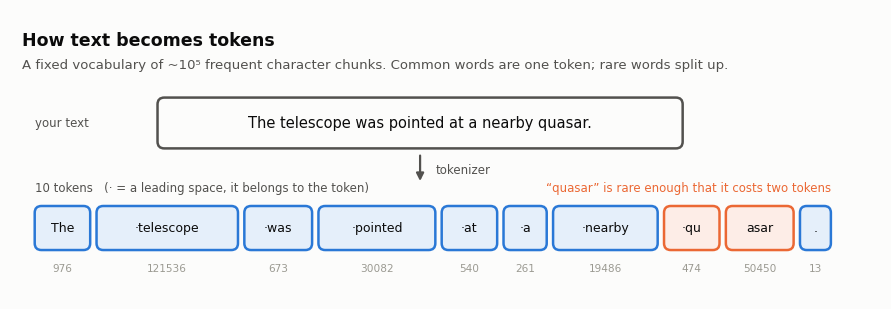
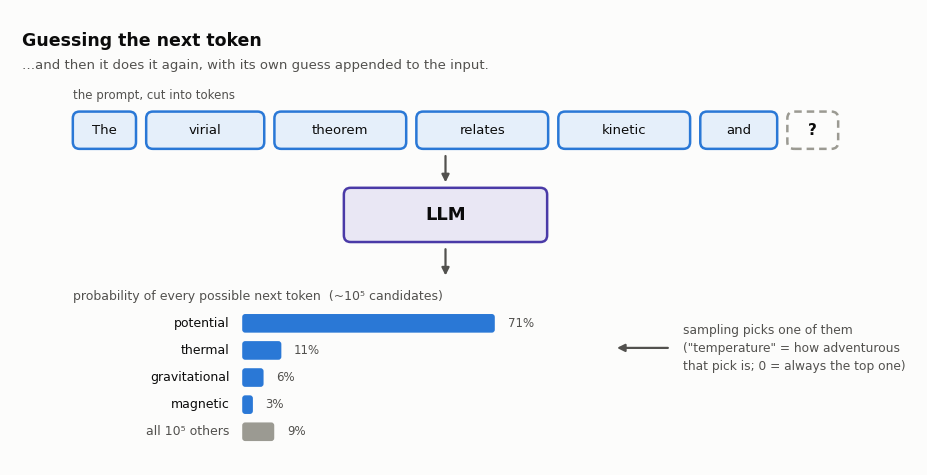
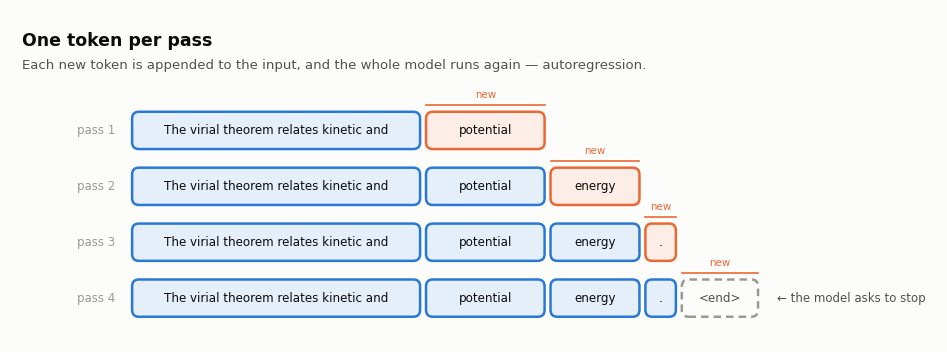
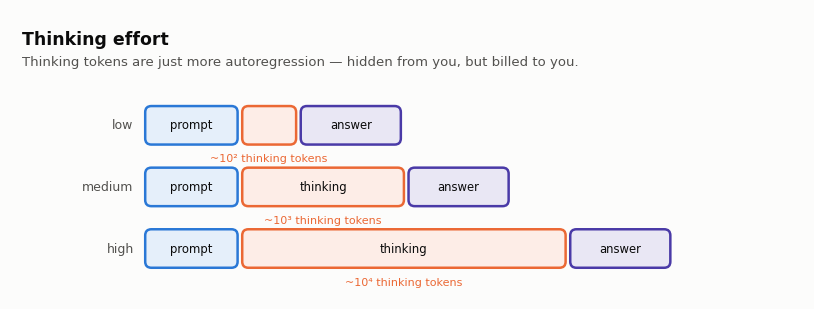
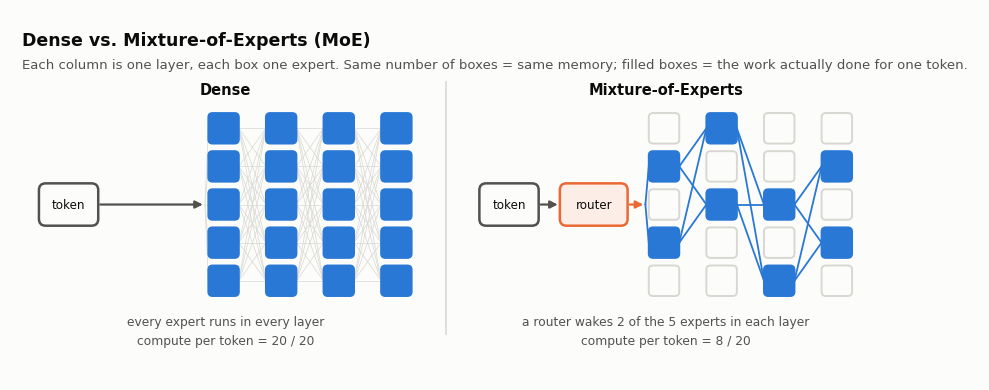
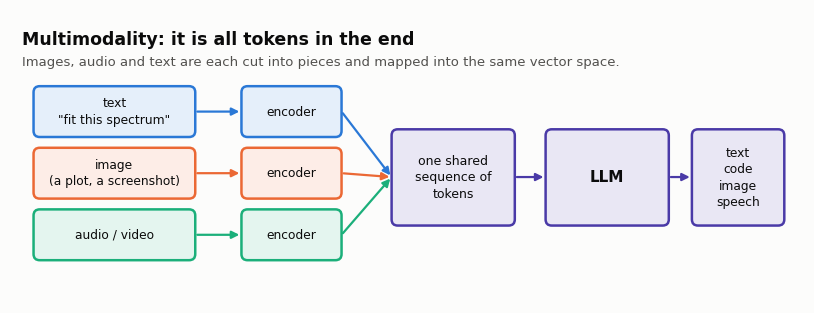
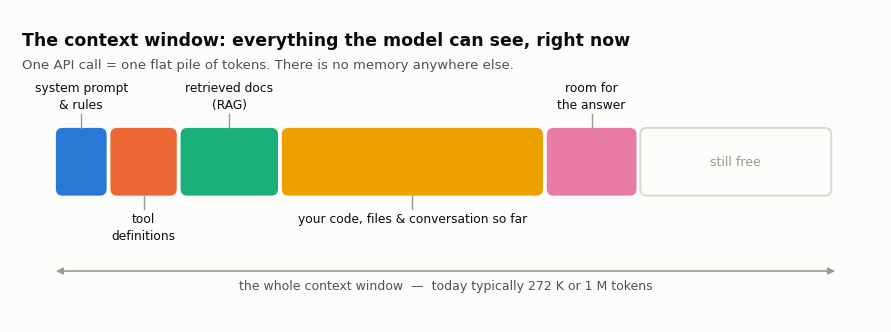
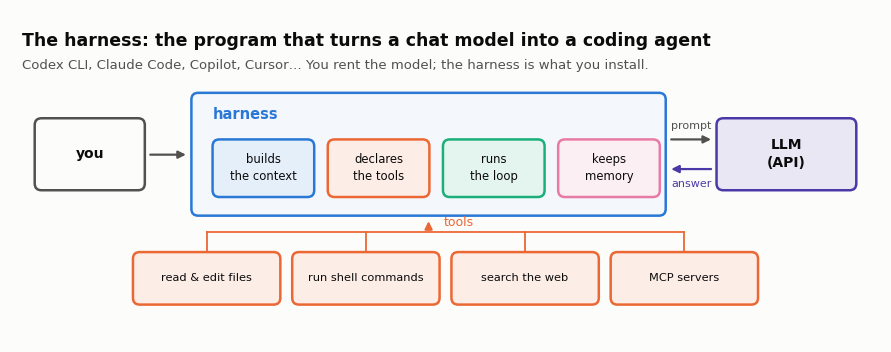
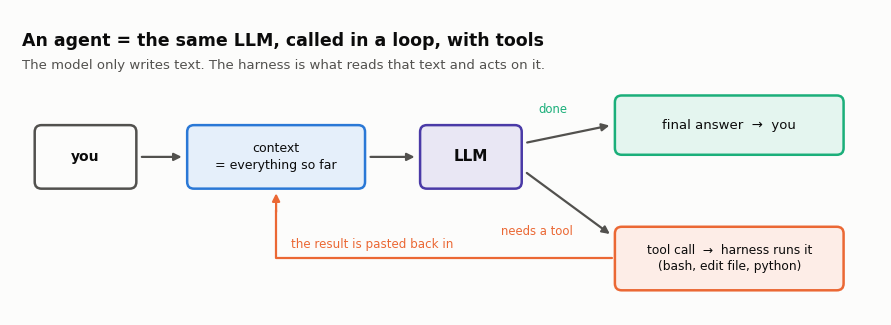
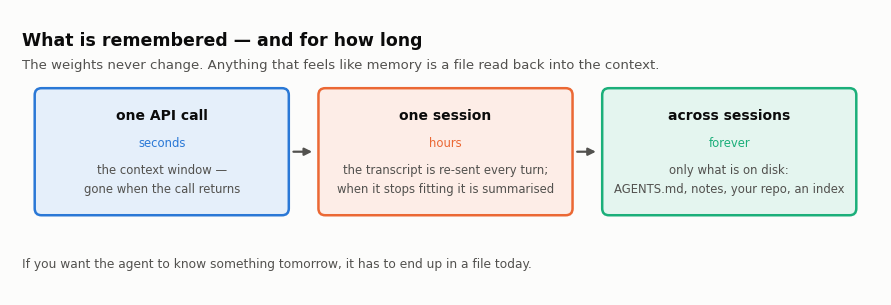

These figures' Python source, in order:
"""Schematic figures for lecture 1 (Introduction to AI).

Run once to (re)generate all `fig_*.png` used by 01_introduction.ipynb:

    python3 make_figures.py

Everything here is a hand-drawn schematic - no real data, no network access.
"""

import matplotlib

matplotlib.use("Agg")

import matplotlib.pyplot as plt
import numpy as np
from matplotlib.colors import LinearSegmentedColormap, to_rgb
from matplotlib.patches import FancyArrowPatch, FancyBboxPatch

# ----------------------------------------------------------------------
# palette (validated, colourblind-safe categorical order)
# ----------------------------------------------------------------------
SURFACE = "#fcfcfb"
INK = "#0b0b0b"
INK2 = "#52514e"
MUTED = "#9b9a92"
LINE = "#d8d7d1"

BLUE = "#2a78d6"
ORANGE = "#eb6834"
AQUA = "#1baf7a"
YELLOW = "#eda100"
MAGENTA = "#e87ba4"
VIOLET = "#4a3aa7"
RED = "#e34948"

BLUES = ["#cde2fb", "#9ec5f4", "#6da7ec", "#3987e5", "#2a78d6", "#256abf", "#184f95", "#0d366b"]

plt.rcParams.update(
    {
        "figure.facecolor": SURFACE,
        "axes.facecolor": SURFACE,
        "savefig.facecolor": SURFACE,
        "savefig.dpi": 200,
        "savefig.bbox": "tight",
        "savefig.pad_inches": 0.22,
        "font.family": "DejaVu Sans",
        "text.color": INK,
    }
)


def tint(color, t=0.88):
    c = np.array(to_rgb(color))
    return tuple(c * (1 - t) + t)


def canvas(w, h):
    """Axes with square data units: x in [0, 100], y in [0, 100*h/w]."""
    fig, ax = plt.subplots(figsize=(w, h))
    ax.set_xlim(0, 100)
    ax.set_ylim(0, 100 * h / w)
    ax.set_aspect("equal")
    ax.axis("off")
    return fig, ax


def box(ax, x, y, w, h, label="", color=BLUE, face=None, fs=9.5, lw=1.8,
        r=0.8, weight="normal", tc=None, ls="solid", zorder=2):
    ax.add_patch(
        FancyBboxPatch(
            (x, y), w, h,
            boxstyle=f"round,pad=0,rounding_size={r}",
            linewidth=lw, edgecolor=color,
            facecolor=tint(color) if face is None else face,
            linestyle=ls, zorder=zorder,
        )
    )
    if label:
        ax.text(x + w / 2, y + h / 2, label, ha="center", va="center",
                fontsize=fs, color=tc or INK, zorder=zorder + 1,
                linespacing=1.35, weight=weight)
    return x + w / 2, y + h / 2


def arrow(ax, p1, p2, color=INK2, lw=1.6, rad=0.0, ls="solid", zorder=1):
    ax.add_patch(
        FancyArrowPatch(
            p1, p2, arrowstyle="-|>", mutation_scale=11,
            linewidth=lw, color=color, linestyle=ls,
            connectionstyle=f"arc3,rad={rad}",
            shrinkA=1.5, shrinkB=1.5, zorder=zorder,
        )
    )


def title(ax, text, sub=None):
    top = ax.get_ylim()[1]
    ax.text(0, top - 1.2, text, ha="left", va="top", fontsize=12.5, weight="bold", color=INK)
    if sub:
        ax.text(0, top - 4.4, sub, ha="left", va="top", fontsize=9.5, color=INK2)


def save(fig, name):
    fig.savefig(name)
    plt.close(fig)
    print("wrote", name)


# ======================================================================
# 1. next-token prediction
# ======================================================================
def fig_next_token():
    fig, ax = canvas(11, 5.6)
    top = ax.get_ylim()[1]
    title(ax, "Guessing the next token",
          "…and then it does it again, with its own guess appended to the input.")

    toks = ["The", " virial", " theorem", " relates", " kinetic", " and"]
    x = 6.0
    y = top - 15
    for t in toks:
        w = 2.6 + 1.62 * len(t)
        box(ax, x, y, w, 4.4, t.strip(), color=BLUE, fs=9.5)
        x += w + 1.2
    box(ax, x, y, 6.0, 4.4, "?", color=MUTED, face=SURFACE, ls=(0, (3, 2)), fs=11, weight="bold")
    ax.text(6.0, y + 5.6, "the prompt, cut into tokens", fontsize=8.5, color=INK2, va="bottom")

    cx = 50
    arrow(ax, (cx, y - 0.6), (cx, y - 4.2))
    box(ax, 38, y - 11.0, 24, 6.4, "LLM", color=VIOLET, fs=13, weight="bold")
    arrow(ax, (cx, y - 11.6), (cx, y - 15.2))

    ax.text(6, y - 16.6, "probability of every possible next token  (~10⁵ candidates)",
            fontsize=9, color=INK2, va="top")

    cands = [("potential", 0.71), ("thermal", 0.11), ("gravitational", 0.06),
             ("magnetic", 0.03), ("all 10⁵ others", 0.09)]
    bx, bw = 26.0, 42.0
    by = y - 19.5
    for i, (name, p) in enumerate(cands):
        yy = by - i * 3.2
        col = BLUE if i < 4 else MUTED
        ax.add_patch(FancyBboxPatch((bx, yy - 2.2), max(bw * p, 0.9), 2.2,
                                    boxstyle="round,pad=0,rounding_size=0.35",
                                    linewidth=0, facecolor=col, zorder=2))
        ax.text(bx - 1.5, yy - 1.1, name, ha="right", va="center", fontsize=9,
                color=INK if i < 4 else INK2)
        ax.text(bx + max(bw * p, 0.9) + 1.5, yy - 1.1, f"{p:.0%}", ha="left",
                va="center", fontsize=8.5, color=INK2)

    ax.text(78, by - 4.0,
            "sampling picks one of them\n(\"temperature\" = how adventurous\nthat pick is; 0 = always the top one)",
            fontsize=8.8, color=INK2, va="center", ha="left", linespacing=1.5)
    arrow(ax, (76.5, by - 4.0), (70.0, by - 4.0))
    save(fig, "fig_next_token.png")


# ======================================================================
# autoregression: the output is fed back in
# ======================================================================
def fig_autoregression():
    fig, ax = canvas(11, 4.0)
    top = ax.get_ylim()[1]
    title(ax, "One token per pass",
          "Each new token is appended to the input, and the whole model runs again \u2014 autoregression.")

    prompt_w = 34.0
    x0 = 13.0
    grown = [("potential", 14.0), ("energy", 10.5), (".", 3.6), ("<end>", 9.0)]

    for row in range(4):
        y = top - 15.0 - row * 6.6
        ax.text(11.0, y + 2.2, f"pass {row + 1}", fontsize=8.5, color=MUTED,
                ha="right", va="center")
        box(ax, x0, y, prompt_w, 4.4, "The virial theorem relates kinetic and",
            color=BLUE, fs=8.6)
        x = x0 + prompt_w + 0.7
        for j in range(row + 1):
            label, w = grown[j]
            new = (j == row)
            col = ORANGE if new else BLUE
            last = (label == "<end>")
            box(ax, x, y, w, 4.4, label, color=MUTED if last else col,
                face=SURFACE if last else None, ls=(0, (3, 2)) if last else "solid",
                fs=8.6, tc=INK2 if last else INK)
            if new:
                ax.plot([x, x + w], [y + 5.2, y + 5.2], color=ORANGE, lw=1.2)
                ax.text(x + w / 2, y + 5.8, "new", fontsize=7.4, color=ORANGE,
                        ha="center", va="bottom")
            x += w + 0.7
        if row == 3:
            ax.text(x + 1.5, y + 2.2, "\u2190 the model asks to stop", fontsize=8.5,
                    color=INK2, ha="left", va="center")

    save(fig, "fig_autoregression.png")


# ======================================================================
# thinking effort
# ======================================================================
def fig_thinking_effort():
    fig, ax = canvas(10, 3.4)
    top = ax.get_ylim()[1]
    title(ax, "Thinking effort",
          "Thinking tokens are just more autoregression \u2014 hidden from you, but billed to you.")

    rows = [("low", 7.0, "~10\u00b2"), ("medium", 21.0, "~10\u00b3"), ("high", 42.0, "~10\u2074")]
    x0, pw, aw, h = 16.0, 12.0, 13.0, 5.0
    for i, (name, tw, n) in enumerate(rows):
        y = 18.0 - i * 8.0
        ax.text(x0 - 1.5, y + h / 2, name, fontsize=9, color=INK2, ha="right", va="center")
        box(ax, x0, y, pw, h, "prompt", color=BLUE, fs=8.4)
        tx = x0 + pw + 0.6
        box(ax, tx, y, tw, h, "thinking" if tw > 12 else "", color=ORANGE, fs=8.4)
        ax.text(tx + tw / 2, y - 1.2, f"{n} thinking tokens", fontsize=8.0, color=ORANGE,
                ha="center", va="top")
        box(ax, tx + tw + 0.6, y, aw, h, "answer", color=VIOLET, fs=8.4)
    save(fig, "fig_thinking_effort.png")






# ======================================================================
# 4. dense vs MoE
# ======================================================================
def fig_dense_vs_moe():
    fig, ax = canvas(11, 4.5)
    top = ax.get_ylim()[1]
    title(ax, "Dense vs. Mixture-of-Experts (MoE)",
          "Each column is one layer, each box one expert. Same number of boxes = same memory; "
          "filled boxes = the work actually done for one token.")

    ROWS, COLS = 5, 4
    sq, gx_, gy_ = 3.6, 3.2, 0.9
    gw = COLS * sq + (COLS - 1) * gx_
    gh = ROWS * sq + (ROWS - 1) * gy_
    yc = 19.3

    def panel(x0, x1, name, active, note, router):
        content = 7 + 2.5 + 8 + 2.5 + gw
        sx = x0 + (x1 - x0 - content) / 2
        gy = yc - gh / 2
        gx = sx + content - gw
        ax.text((x0 + x1) / 2, 32.3, name, fontsize=10.5, weight="bold", ha="center", color=INK)

        box(ax, sx, yc - 2.5, 7, 5, "token", color=INK2, face=SURFACE, fs=8.6)
        if router:
            arrow(ax, (sx + 7, yc), (sx + 9.5, yc))
            box(ax, sx + 9.5, yc - 2.5, 8, 5, "router", color=ORANGE, fs=8.6)
            arrow(ax, (sx + 17.5, yc), (gx - 0.4, yc), color=ORANGE)
        else:
            arrow(ax, (sx + 7, yc), (gx - 0.4, yc))

        def cx(c):
            return gx + c * (sq + gx_)

        def cy(r):
            return gy + (ROWS - 1 - r) * (sq + gy_)

        lcol, lw = (BLUE, 1.3) if router else (LINE, 0.5)
        for r in active[0]:
            ax.plot([gx - 0.4, cx(0)], [yc, cy(r) + sq / 2], color=lcol, lw=lw, zorder=1)
        for c in range(COLS - 1):
            for r1 in active[c]:
                for r2 in active[c + 1]:
                    ax.plot([cx(c) + sq, cx(c + 1)], [cy(r1) + sq / 2, cy(r2) + sq / 2],
                            color=lcol, lw=lw, zorder=1)

        for c in range(COLS):
            for r in range(ROWS):
                on = r in active[c]
                box(ax, cx(c), cy(r), sq, sq, "",
                    color=BLUE if on else LINE, face=BLUE if on else SURFACE,
                    lw=1.4, r=0.5, zorder=2)

        ax.text((x0 + x1) / 2, 6.2, note, fontsize=8.8, color=INK2, ha="center",
                va="top", linespacing=1.6)

    dense = [list(range(ROWS))] * COLS
    moe = [[1, 3], [0, 2], [2, 4], [1, 3]]
    panel(1, 47, "Dense", dense,
          "every expert runs in every layer\ncompute per token = 20 / 20", router=False)
    panel(53, 99, "Mixture-of-Experts", moe,
          "a router wakes 2 of the 5 experts in each layer\ncompute per token = 8 / 20", router=True)

    ax.plot([50, 50], [4.0, 33.8], color=LINE, lw=1.2)
    save(fig, "fig_dense_vs_moe.png")


# ======================================================================
# 4. the context window
# ======================================================================
def fig_context_window():
    fig, ax = canvas(11, 3.75)
    top = ax.get_ylim()[1]
    title(ax, "The context window: everything the model can see, right now",
          "One API call = one flat pile of tokens. There is no memory anywhere else.")

    segs = [
        ("system prompt\n& rules", 7, BLUE),
        ("tool\ndefinitions", 9, ORANGE),
        ("retrieved docs\n(RAG)", 13, AQUA),
        ("your code, files & conversation so far", 34, YELLOW),
        ("room for\nthe answer", 12, MAGENTA),
        ("still free", 25, None),
    ]
    x0, y0, h, wtot = 4.0, 13.5, 8.0, 92.0
    gap = 0.45
    x = x0
    for i, (name, share, col) in enumerate(segs):
        w = wtot * share / 100 - gap
        if col is None:
            box(ax, x, y0, w, h, "", color=LINE, face=SURFACE, lw=1.4)
            ax.text(x + w / 2, y0 + h / 2, "still free", fontsize=9, color=MUTED,
                    ha="center", va="center")
        else:
            box(ax, x, y0, w, h, "", color=col, face=col, lw=0)
            up = i % 2 == 0
            ax.plot([x + w / 2, x + w / 2],
                    [y0 + h, y0 + h + 1.6] if up else [y0, y0 - 1.6], color=MUTED, lw=1.0)
            ax.text(x + w / 2, y0 + h + 2.0 if up else y0 - 2.0, name, fontsize=8.8,
                    color=INK, ha="center", va="bottom" if up else "top", linespacing=1.4)
        x += w + gap

    ax.annotate("", xy=(x0, 4.6), xytext=(x0 + wtot, 4.6),
                arrowprops=dict(arrowstyle="<|-|>", color=MUTED, lw=1.2, shrinkA=0, shrinkB=0))
    ax.text(50, 3.6, "the whole context window  —  today typically 272 K or 1 M tokens",
            fontsize=9, color=INK2, ha="center", va="top")

    save(fig, "fig_context_window.png")




# ======================================================================
# 6. harness
# ======================================================================
def fig_harness():
    fig, ax = canvas(11, 4.0)
    top = ax.get_ylim()[1]
    title(ax, "The harness: the program that turns a chat model into a coding agent",
          "Codex CLI, Claude Code, Copilot, Cursor… You rent the model; the harness is what you install.")

    hy, hh = 13.5, 14.5
    box(ax, 20.0, hy, 56.0, hh, "", color=BLUE, face=tint(BLUE, 0.95))
    ax.text(22.5, hy + hh - 2.6, "harness", fontsize=10.5, weight="bold", color=BLUE, va="center")

    inner = [("builds the context", BLUE), ("declares the tools", ORANGE),
             ("runs the loop", AQUA), ("keeps memory", MAGENTA)]
    iw, ig = 12.0, 1.6
    for i, (lab, c) in enumerate(inner):
        box(ax, 22.5 + i * (iw + ig), hy + 2.2, iw, 6.8, lab.replace(" ", "\n", 1), color=c, fs=8.4)

    box(ax, 1.5, hy + 3.0, 13.0, 8.5, "you", color=INK2, face=SURFACE, fs=10, weight="bold")
    arrow(ax, (14.9, hy + 7.2), (19.6, hy + 7.2))
    box(ax, 82.0, hy + 3.0, 16.5, 8.5, "LLM\n(API)", color=VIOLET, fs=10, weight="bold")
    arrow(ax, (76.4, hy + 9.0), (81.6, hy + 9.0))
    arrow(ax, (81.6, hy + 5.5), (76.4, hy + 5.5), color=VIOLET)
    ax.text(79.0, hy + 10.2, "prompt", fontsize=8.0, color=INK2, ha="center")
    ax.text(79.0, hy + 3.4, "answer", fontsize=8.0, color=VIOLET, ha="center")

    tools = ["read & edit files", "run shell commands", "search the web", "MCP servers"]
    tw, tg = 17.4, 1.4
    ty = 3.0
    x0 = (100.0 - (len(tools) * tw + (len(tools) - 1) * tg)) / 2
    for i, t in enumerate(tools):
        x = x0 + i * (tw + tg)
        box(ax, x, ty, tw, 6.2, t, color=ORANGE, fs=8.2)
        ax.plot([x + tw / 2, x + tw / 2], [ty + 6.2, ty + 8.6], color=ORANGE, lw=1.3, zorder=0)
    ax.plot([x0 + tw / 2, x0 + (len(tools) - 1) * (tw + tg) + tw / 2], [ty + 8.6, ty + 8.6],
            color=ORANGE, lw=1.3, zorder=0)
    arrow(ax, (48.0, ty + 8.6), (48.0, hy - 0.4), color=ORANGE)
    ax.text(49.8, ty + 9.3, "tools", fontsize=9, color=ORANGE, ha="left")
    save(fig, "fig_harness.png")


# ======================================================================
# 7. multimodality
# ======================================================================
def fig_multimodal():
    fig, ax = canvas(10, 3.5)
    top = ax.get_ylim()[1]
    title(ax, "Multimodality: it is all tokens in the end",
          "Images, audio and text are each cut into pieces and mapped into the same vector space.")

    ins = [("text\n\"fit this spectrum\"", BLUE), ("image\n(a plot, a screenshot)", ORANGE), ("audio / video", AQUA)]
    for i, (t, c) in enumerate(ins):
        y = top - 15 - i * 8.0
        box(ax, 1.5, y, 21, 6.6, t, color=c, fs=8.8)
        arrow(ax, (22.5, y + 3.3), (28.5, y + 3.3), color=c)
        box(ax, 28.5, y, 13, 6.6, "encoder", color=c, fs=8.8)
        arrow(ax, (41.5, y + 3.3), (48.0, top - 20.2), color=c, rad=0.0)

    box(ax, 48, top - 26.5, 16, 12.5, "one shared\nsequence of\ntokens", color=VIOLET, fs=9)
    arrow(ax, (64, top - 20.2), (68, top - 20.2), color=VIOLET)
    box(ax, 68, top - 26.5, 16, 12.5, "LLM", color=VIOLET, fs=11, weight="bold")
    arrow(ax, (84, top - 20.2), (87, top - 20.2), color=VIOLET)
    box(ax, 87, top - 26.5, 12, 12.5, "text\ncode\nimage\nspeech", color=VIOLET, fs=8.8)

    save(fig, "fig_multimodal.png")


# ======================================================================
# 8. how a model is made
# ======================================================================
def fig_training_stages():
    fig, ax = canvas(11, 3.4)
    top = ax.get_ylim()[1]
    title(ax, "How a model is made — and where you come in")

    stages = [
        ("pre-training", "predict the next token\non ~everything written\n\nmonths, 10⁴ GPUs", BLUE),
        ("fine-tuning (SFT)", "imitate good answers\nwritten by humans\n\ndays", ORANGE),
        ("RL post-training", "reward what people prefer\nand what is verifiably right\n(→ \"reasoning\" models)", AQUA),
        ("you, at runtime", "prompt, context, tools,\nagent loop\n\nseconds", VIOLET),
    ]
    w, h, gap = 21.5, 15.5, 4.0
    y = top - 22.5
    for i, (name, body, c) in enumerate(stages):
        x = 1.5 + i * (w + gap)
        box(ax, x, y, w, h, "", color=c, fs=9)
        ax.text(x + w / 2, y + h - 3.0, name, fontsize=9.8, weight="bold", ha="center", va="center", color=INK)
        ax.text(x + w / 2, y + h / 2 - 2.2, body, fontsize=8.3, ha="center", va="center",
                color=INK2, linespacing=1.55)
        if i:
            arrow(ax, (x - gap + 0.4, y + h / 2), (x - 0.4, y + h / 2))

    x_end = 1.5 + 2 * (w + gap) + w
    ax.plot([1.5, x_end], [y - 2.5, y - 2.5], color=MUTED, lw=1.2)
    ax.text((1.5 + x_end) / 2, y - 4.0, "the weights change — done by the lab, costs $10⁷–10⁹",
            fontsize=8.6, color=INK2, ha="center", va="top")
    x4 = 1.5 + 3 * (w + gap)
    ax.plot([x4, x4 + w], [y - 2.5, y - 2.5], color=VIOLET, lw=1.2)
    ax.text(x4 + w / 2, y - 4.0, "weights frozen —\nonly the input changes",
            fontsize=8.6, color=VIOLET, ha="center", va="top", linespacing=1.5)
    save(fig, "fig_training_stages.png")


# ======================================================================
# how text becomes tokens
# ======================================================================
def fig_tokens():
    fig, ax = canvas(11, 3.45)
    top = ax.get_ylim()[1]
    title(ax, "How text becomes tokens",
          "A fixed vocabulary of ~10\u2075 frequent character chunks. Common words are one token; rare words split up.")

    ax.text(1.5, top - 12.0, "your text", fontsize=8.5, color=INK2, va="center")
    box(ax, 16.0, top - 15.0, 62.0, 6.0, "The telescope was pointed at a nearby quasar.",
        color=INK2, face=SURFACE, fs=10.5)
    arrow(ax, (47.0, top - 15.6), (47.0, top - 19.1))
    ax.text(48.8, top - 17.5, "tokenizer", fontsize=8.5, color=INK2, va="center")

    toks = ["The", "\u00b7telescope", "\u00b7was", "\u00b7pointed", "\u00b7at", "\u00b7a",
            "\u00b7nearby", "\u00b7qu", "asar", "."]
    ids = [976, 121536, 673, 30082, 540, 261, 19486, 474, 50450, 13]
    split = [False] * 7 + [True, True, False]

    x, y = 1.5, top - 27.0
    for t, i, is_split in zip(toks, ids, split):
        bw = 2.2 + 1.45 * len(t)
        c = ORANGE if is_split else BLUE
        box(ax, x, y, bw, 5.2, t, color=c, fs=9)
        ax.text(x + bw / 2, y - 2.2, str(i), fontsize=7.6, color=MUTED, ha="center", va="center")
        x += bw + 0.75
    ax.text(1.5, y + 6.6, "10 tokens   (\u00b7 = a leading space, it belongs to the token)",
            fontsize=8.5, color=INK2, va="bottom")
    ax.text(x - 0.75, y + 6.6, "\u201cquasar\u201d is rare enough that it costs two tokens",
            fontsize=8.5, color=ORANGE, ha="right", va="bottom")
    save(fig, "fig_tokens.png")


# ======================================================================
# 9. the agent loop
# ======================================================================
def fig_agent_loop():
    fig, ax = canvas(11, 3.65)
    top = ax.get_ylim()[1]
    title(ax, "An agent = the same LLM, called in a loop, with tools",
          "The model only writes text. The harness is what reads that text and acts on it.")

    y1 = 13.5
    box(ax, 1.5, y1, 12, 7.5, "you", color=INK2, face=SURFACE, fs=10, weight="bold")
    box(ax, 19.5, y1, 21, 7.5, "context\n= everything so far", color=BLUE, fs=9)
    box(ax, 47.0, y1, 12, 7.5, "LLM", color=VIOLET, fs=11, weight="bold")
    box(ax, 70.0, y1 + 4.0, 27, 7.0, "final answer  →  you", color=AQUA, fs=9.5)
    box(ax, 70.0, y1 - 12.0, 27, 7.5, "tool call  →  harness runs it\n(bash, edit file, python)", color=ORANGE, fs=8.8)

    arrow(ax, (13.9, y1 + 3.75), (19.1, y1 + 3.75))
    arrow(ax, (40.9, y1 + 3.75), (46.6, y1 + 3.75))
    arrow(ax, (59.4, y1 + 5.4), (69.6, y1 + 7.5))
    arrow(ax, (59.4, y1 + 2.0), (69.6, y1 - 5.5))
    ax.text(61.0, y1 + 9.4, "done", fontsize=8.4, color=AQUA, ha="left", va="center")
    ax.text(56.5, y1 - 5.0, "needs a tool", fontsize=8.4, color=ORANGE, ha="left", va="center")

    ax.plot([69.6, 30.0, 30.0], [y1 - 8.2, y1 - 8.2, y1 - 2.5], color=ORANGE, lw=1.6,
            zorder=1, solid_capstyle="round")
    arrow(ax, (30.0, y1 - 3.0), (30.0, y1 - 0.3), color=ORANGE)
    ax.text(31.8, y1 - 7.4, "the result is pasted back in",
            fontsize=8.6, color=ORANGE, ha="left", va="bottom")

    save(fig, "fig_agent_loop.png")


# ======================================================================
# 10. memory: what survives what
# ======================================================================
def fig_memory():
    fig, ax = canvas(11, 3.4)
    top = ax.get_ylim()[1]
    title(ax, "What is remembered — and for how long",
          "The weights never change. Anything that feels like memory is a file read back into the context.")

    panels = [
        (BLUE, "one API call", "seconds", "the context window —\ngone when the call returns"),
        (ORANGE, "one session", "hours", "the transcript is re-sent every turn;\nwhen it stops fitting it is summarised"),
        (AQUA, "across sessions", "forever", "only what is on disk:\nAGENTS.md, notes, your repo, an index"),
    ]

    w, h, gap = 30.0, 15.0, 3.5
    y = 8.0
    for i, (c, name, dur, body) in enumerate(panels):
        x = 1.5 + i * (w + gap)
        box(ax, x, y, w, h, "", color=c)
        ax.text(x + w / 2, y + h - 3.2, name, fontsize=10, weight="bold", ha="center", va="center", color=INK)
        ax.text(x + w / 2, y + h - 6.4, dur, fontsize=8.4, ha="center", va="center", color=c)
        ax.text(x + w / 2, y + 4.2, body, fontsize=8.4, ha="center", va="center",
                color=INK2, linespacing=1.6)
        if i:
            arrow(ax, (x - gap + 0.3, y + h / 2), (x - 0.5, y + h / 2))

    ax.text(0, 1.5,
            "If you want the agent to know something tomorrow, it has to end up in a file today.",
            fontsize=8.8, color=INK2, ha="left", va="bottom")
    save(fig, "fig_memory.png")


if __name__ == "__main__":
    fig_tokens()
    fig_next_token()
    fig_autoregression()
    fig_thinking_effort()
    fig_dense_vs_moe()
    fig_multimodal()
    fig_context_window()
    fig_harness()
    fig_agent_loop()
    fig_memory()
    # fig_training_stages()  # kept for reference; training is not covered in lecture 1
